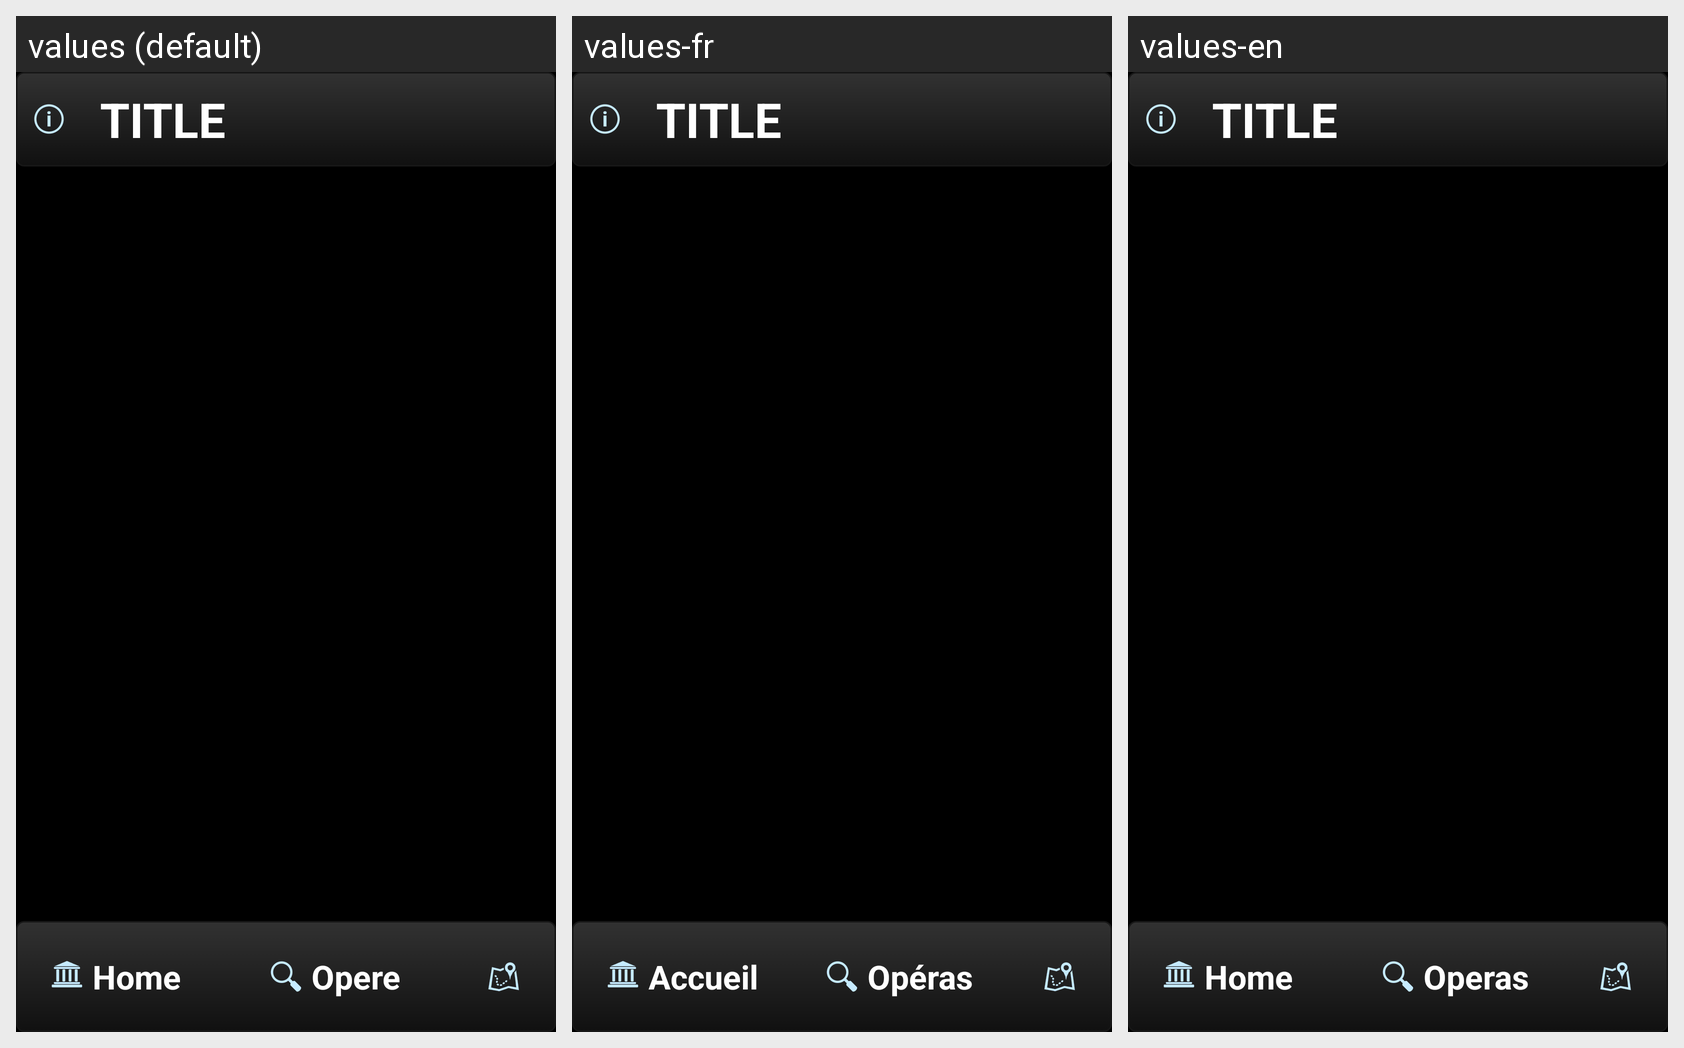

The Android screen above is rendered under several locales of the same app. Produce the string resources it draws, with the default and per-locale values.
Android screen res/layout/activity_room_view.xml rendered under 3 locales, left to right: values (default), values-fr, values-en. Device: Nexus 5 (rendered at 1080×1920; each locale shown at half size, 540×960, under a caption strip naming it); theme android:Theme.Translucent.NoTitleBar.Fullscreen.
Strings drawn on this screen, with the default value and each locale's value (text and hints the layout hard-codes, and strings that could not be matched under every locale, appear in the picture but are not listed):

nav_home
  values: Home
  values-fr: Accueil
  values-en: Home

nav_cards
  values: Opere
  values-fr: Opéras
  values-en: Operas
